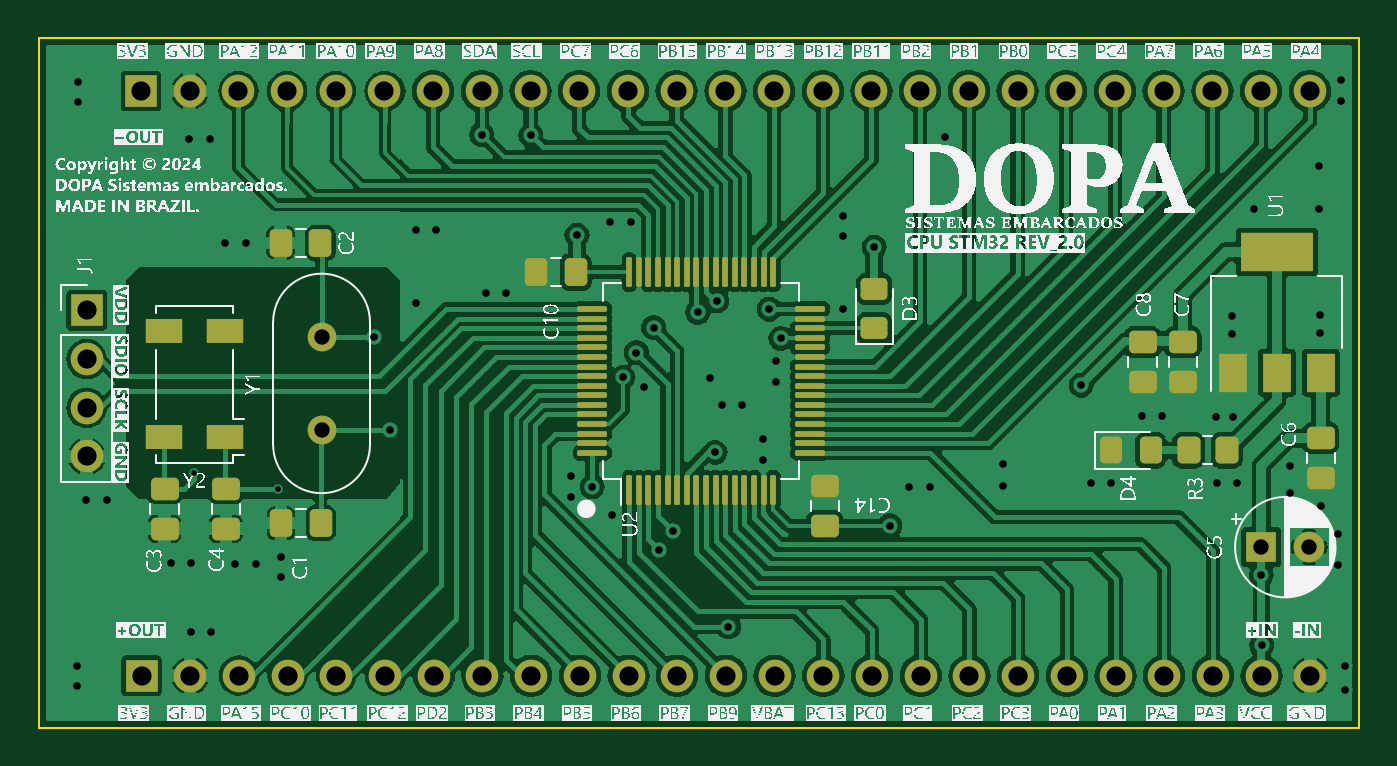
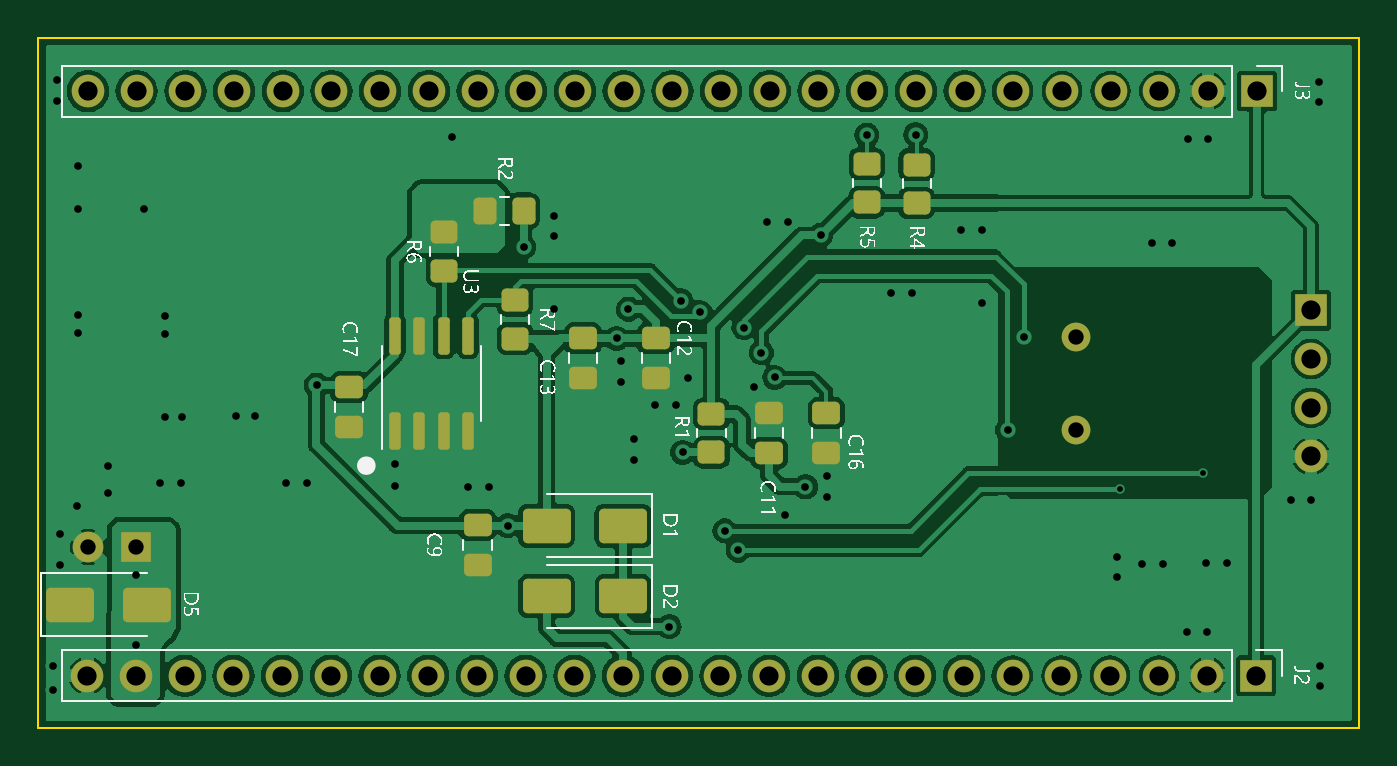
Circuit board: 11 layer files. Board 68.9 x 36.0 mm.
- bottom_copper: CPU Stm32G431-B_Cu.gbr (162086 bytes)
- bottom_mask: CPU Stm32G431-B_Mask.gbr (5127 bytes)
- paste: CPU Stm32G431-B_Paste.gbr (3299 bytes)
- bottom_silk: CPU Stm32G431-B_Silkscreen.gbr (230599 bytes)
- outline: CPU Stm32G431-Edge_Cuts.gbr (716 bytes)
- top_copper: CPU Stm32G431-F_Cu.gbr (205801 bytes)
- top_mask: CPU Stm32G431-F_Mask.gbr (6750 bytes)
- paste: CPU Stm32G431-F_Paste.gbr (4928 bytes)
- top_silk: CPU Stm32G431-F_Silkscreen.gbr (1508127 bytes)
- drill: CPU Stm32G431-NPTH.drl (281 bytes)
- drill: CPU Stm32G431-PTH.drl (3051 bytes)

=== bottom_copper: CPU Stm32G431-B_Cu.gbr (162086 bytes, source omitted) ===
=== bottom_mask: CPU Stm32G431-B_Mask.gbr ===
%TF.GenerationSoftware,KiCad,Pcbnew,7.0.9*%
%TF.CreationDate,2024-03-19T10:53:25-03:00*%
%TF.ProjectId,CPU Stm32G431,43505520-5374-46d3-9332-473433312e6b,rev?*%
%TF.SameCoordinates,Original*%
%TF.FileFunction,Soldermask,Bot*%
%TF.FilePolarity,Negative*%
%FSLAX46Y46*%
G04 Gerber Fmt 4.6, Leading zero omitted, Abs format (unit mm)*
G04 Created by KiCad (PCBNEW 7.0.9) date 2024-03-19 10:53:25*
%MOMM*%
%LPD*%
G01*
G04 APERTURE LIST*
G04 Aperture macros list*
%AMRoundRect*
0 Rectangle with rounded corners*
0 $1 Rounding radius*
0 $2 $3 $4 $5 $6 $7 $8 $9 X,Y pos of 4 corners*
0 Add a 4 corners polygon primitive as box body*
4,1,4,$2,$3,$4,$5,$6,$7,$8,$9,$2,$3,0*
0 Add four circle primitives for the rounded corners*
1,1,$1+$1,$2,$3*
1,1,$1+$1,$4,$5*
1,1,$1+$1,$6,$7*
1,1,$1+$1,$8,$9*
0 Add four rect primitives between the rounded corners*
20,1,$1+$1,$2,$3,$4,$5,0*
20,1,$1+$1,$4,$5,$6,$7,0*
20,1,$1+$1,$6,$7,$8,$9,0*
20,1,$1+$1,$8,$9,$2,$3,0*%
G04 Aperture macros list end*
%ADD10R,1.600000X1.600000*%
%ADD11C,1.600000*%
%ADD12C,1.500000*%
%ADD13R,1.700000X1.700000*%
%ADD14O,1.700000X1.700000*%
%ADD15RoundRect,0.250000X-0.475000X0.337500X-0.475000X-0.337500X0.475000X-0.337500X0.475000X0.337500X0*%
%ADD16RoundRect,0.250000X-1.000000X-0.650000X1.000000X-0.650000X1.000000X0.650000X-1.000000X0.650000X0*%
%ADD17RoundRect,0.150000X0.150000X-0.825000X0.150000X0.825000X-0.150000X0.825000X-0.150000X-0.825000X0*%
%ADD18RoundRect,0.250000X-0.450000X0.350000X-0.450000X-0.350000X0.450000X-0.350000X0.450000X0.350000X0*%
%ADD19RoundRect,0.250000X0.475000X-0.337500X0.475000X0.337500X-0.475000X0.337500X-0.475000X-0.337500X0*%
%ADD20RoundRect,0.250000X1.000000X0.650000X-1.000000X0.650000X-1.000000X-0.650000X1.000000X-0.650000X0*%
%ADD21RoundRect,0.250000X0.450000X-0.350000X0.450000X0.350000X-0.450000X0.350000X-0.450000X-0.350000X0*%
%ADD22RoundRect,0.250000X0.350000X0.450000X-0.350000X0.450000X-0.350000X-0.450000X0.350000X-0.450000X0*%
G04 APERTURE END LIST*
D10*
%TO.C,C5*%
X177774888Y-112970000D03*
D11*
X180274888Y-112970000D03*
%TD*%
D12*
%TO.C,Y1*%
X128760000Y-106870000D03*
X128760000Y-101990000D03*
%TD*%
D13*
%TO.C,J1*%
X116505000Y-100620000D03*
D14*
X116505000Y-103160000D03*
X116505000Y-105700000D03*
X116505000Y-108240000D03*
%TD*%
D15*
%TO.C,C11*%
X144780000Y-105982500D03*
X144780000Y-108057500D03*
%TD*%
D16*
%TO.C,D1*%
X152380000Y-111850000D03*
X156380000Y-111850000D03*
%TD*%
D17*
%TO.C,U3*%
X164285000Y-106895000D03*
X163015000Y-106895000D03*
X161745000Y-106895000D03*
X160475000Y-106895000D03*
X160475000Y-101945000D03*
X161745000Y-101945000D03*
X163015000Y-101945000D03*
X164285000Y-101945000D03*
%TD*%
D18*
%TO.C,R4*%
X137080000Y-93020000D03*
X137080000Y-95020000D03*
%TD*%
D19*
%TO.C,C12*%
X150680000Y-104157500D03*
X150680000Y-102082500D03*
%TD*%
D13*
%TO.C,J2*%
X119370000Y-119670000D03*
D14*
X121910000Y-119670000D03*
X124450000Y-119670000D03*
X126990000Y-119670000D03*
X129530000Y-119670000D03*
X132070000Y-119670000D03*
X134610000Y-119670000D03*
X137150000Y-119670000D03*
X139690000Y-119670000D03*
X142230000Y-119670000D03*
X144770000Y-119670000D03*
X147310000Y-119670000D03*
X149850000Y-119670000D03*
X152390000Y-119670000D03*
X154930000Y-119670000D03*
X157470000Y-119670000D03*
X160010000Y-119670000D03*
X162550000Y-119670000D03*
X165090000Y-119670000D03*
X167630000Y-119670000D03*
X170170000Y-119670000D03*
X172710000Y-119670000D03*
X175250000Y-119670000D03*
X177790000Y-119670000D03*
X180330000Y-119670000D03*
%TD*%
D16*
%TO.C,D2*%
X152375000Y-115525000D03*
X156375000Y-115525000D03*
%TD*%
D19*
%TO.C,C9*%
X159980000Y-113887500D03*
X159980000Y-111812500D03*
%TD*%
D13*
%TO.C,J3*%
X119340000Y-89190000D03*
D14*
X121880000Y-89190000D03*
X124420000Y-89190000D03*
X126960000Y-89190000D03*
X129500000Y-89190000D03*
X132040000Y-89190000D03*
X134580000Y-89190000D03*
X137120000Y-89190000D03*
X139660000Y-89190000D03*
X142200000Y-89190000D03*
X144740000Y-89190000D03*
X147280000Y-89190000D03*
X149820000Y-89190000D03*
X152360000Y-89190000D03*
X154900000Y-89190000D03*
X157440000Y-89190000D03*
X159980000Y-89190000D03*
X162520000Y-89190000D03*
X165060000Y-89190000D03*
X167600000Y-89190000D03*
X170140000Y-89190000D03*
X172680000Y-89190000D03*
X175220000Y-89190000D03*
X177760000Y-89190000D03*
X180300000Y-89190000D03*
%TD*%
D19*
%TO.C,C17*%
X166680000Y-106695000D03*
X166680000Y-104620000D03*
%TD*%
D18*
%TO.C,R7*%
X158020000Y-100095000D03*
X158020000Y-102095000D03*
%TD*%
D19*
%TO.C,C16*%
X141780000Y-108057500D03*
X141780000Y-105982500D03*
%TD*%
D20*
%TO.C,D5*%
X181240000Y-115970000D03*
X177240000Y-115970000D03*
%TD*%
D18*
%TO.C,R5*%
X139680000Y-92980000D03*
X139680000Y-94980000D03*
%TD*%
D21*
%TO.C,R6*%
X161720000Y-98545000D03*
X161720000Y-96545000D03*
%TD*%
D19*
%TO.C,C13*%
X154480000Y-104157500D03*
X154480000Y-102082500D03*
%TD*%
D22*
%TO.C,R2*%
X159580000Y-95420000D03*
X157580000Y-95420000D03*
%TD*%
D21*
%TO.C,R1*%
X147780000Y-108020000D03*
X147780000Y-106020000D03*
%TD*%
M02*

=== paste: CPU Stm32G431-B_Paste.gbr (3299 bytes, source withheld) ===
=== bottom_silk: CPU Stm32G431-B_Silkscreen.gbr (230599 bytes, source omitted) ===
=== outline: CPU Stm32G431-Edge_Cuts.gbr ===
%TF.GenerationSoftware,KiCad,Pcbnew,7.0.9*%
%TF.CreationDate,2024-03-19T10:53:25-03:00*%
%TF.ProjectId,CPU Stm32G431,43505520-5374-46d3-9332-473433312e6b,rev?*%
%TF.SameCoordinates,Original*%
%TF.FileFunction,Profile,NP*%
%FSLAX46Y46*%
G04 Gerber Fmt 4.6, Leading zero omitted, Abs format (unit mm)*
G04 Created by KiCad (PCBNEW 7.0.9) date 2024-03-19 10:53:25*
%MOMM*%
%LPD*%
G01*
G04 APERTURE LIST*
%TA.AperFunction,Profile*%
%ADD10C,0.100000*%
%TD*%
G04 APERTURE END LIST*
D10*
X182880000Y-86400000D02*
X182880000Y-122390000D01*
X114010000Y-86410000D02*
X182880000Y-86400000D01*
X182880000Y-122390000D02*
X114000000Y-122390000D01*
X114000000Y-122390000D02*
X114010000Y-86410000D01*
M02*

=== top_copper: CPU Stm32G431-F_Cu.gbr (205801 bytes, source omitted) ===
=== top_mask: CPU Stm32G431-F_Mask.gbr ===
%TF.GenerationSoftware,KiCad,Pcbnew,7.0.9*%
%TF.CreationDate,2024-03-19T10:53:25-03:00*%
%TF.ProjectId,CPU Stm32G431,43505520-5374-46d3-9332-473433312e6b,rev?*%
%TF.SameCoordinates,Original*%
%TF.FileFunction,Soldermask,Top*%
%TF.FilePolarity,Negative*%
%FSLAX46Y46*%
G04 Gerber Fmt 4.6, Leading zero omitted, Abs format (unit mm)*
G04 Created by KiCad (PCBNEW 7.0.9) date 2024-03-19 10:53:25*
%MOMM*%
%LPD*%
G01*
G04 APERTURE LIST*
G04 Aperture macros list*
%AMRoundRect*
0 Rectangle with rounded corners*
0 $1 Rounding radius*
0 $2 $3 $4 $5 $6 $7 $8 $9 X,Y pos of 4 corners*
0 Add a 4 corners polygon primitive as box body*
4,1,4,$2,$3,$4,$5,$6,$7,$8,$9,$2,$3,0*
0 Add four circle primitives for the rounded corners*
1,1,$1+$1,$2,$3*
1,1,$1+$1,$4,$5*
1,1,$1+$1,$6,$7*
1,1,$1+$1,$8,$9*
0 Add four rect primitives between the rounded corners*
20,1,$1+$1,$2,$3,$4,$5,0*
20,1,$1+$1,$4,$5,$6,$7,0*
20,1,$1+$1,$6,$7,$8,$9,0*
20,1,$1+$1,$8,$9,$2,$3,0*%
G04 Aperture macros list end*
%ADD10RoundRect,0.250000X0.475000X-0.337500X0.475000X0.337500X-0.475000X0.337500X-0.475000X-0.337500X0*%
%ADD11RoundRect,0.250000X-0.337500X-0.475000X0.337500X-0.475000X0.337500X0.475000X-0.337500X0.475000X0*%
%ADD12R,1.600000X1.600000*%
%ADD13C,1.600000*%
%ADD14R,1.900000X1.300000*%
%ADD15RoundRect,0.250000X0.450000X-0.325000X0.450000X0.325000X-0.450000X0.325000X-0.450000X-0.325000X0*%
%ADD16RoundRect,0.250000X-0.325000X-0.450000X0.325000X-0.450000X0.325000X0.450000X-0.325000X0.450000X0*%
%ADD17C,1.500000*%
%ADD18RoundRect,0.250000X-0.475000X0.337500X-0.475000X-0.337500X0.475000X-0.337500X0.475000X0.337500X0*%
%ADD19R,1.500000X2.000000*%
%ADD20R,3.800000X2.000000*%
%ADD21R,1.700000X1.700000*%
%ADD22O,1.700000X1.700000*%
%ADD23RoundRect,0.250000X0.350000X0.450000X-0.350000X0.450000X-0.350000X-0.450000X0.350000X-0.450000X0*%
%ADD24RoundRect,0.075000X0.075000X-0.700000X0.075000X0.700000X-0.075000X0.700000X-0.075000X-0.700000X0*%
%ADD25RoundRect,0.075000X0.700000X-0.075000X0.700000X0.075000X-0.700000X0.075000X-0.700000X-0.075000X0*%
G04 APERTURE END LIST*
D10*
%TO.C,C8*%
X171580000Y-104357500D03*
X171580000Y-102282500D03*
%TD*%
D11*
%TO.C,C2*%
X126625000Y-97100000D03*
X128700000Y-97100000D03*
%TD*%
%TO.C,C10*%
X139942500Y-98620000D03*
X142017500Y-98620000D03*
%TD*%
D12*
%TO.C,C5*%
X177774888Y-112970000D03*
D13*
X180274888Y-112970000D03*
%TD*%
D14*
%TO.C,Y2*%
X123740000Y-107220000D03*
X120540000Y-107220000D03*
X123740000Y-101720000D03*
X120540000Y-101720000D03*
%TD*%
D15*
%TO.C,D3*%
X157580000Y-101545000D03*
X157580000Y-99495000D03*
%TD*%
D16*
%TO.C,D4*%
X169955000Y-107920000D03*
X172005000Y-107920000D03*
%TD*%
D17*
%TO.C,Y1*%
X128760000Y-106870000D03*
X128760000Y-101990000D03*
%TD*%
D10*
%TO.C,C3*%
X123770000Y-112007500D03*
X123770000Y-109932500D03*
%TD*%
D18*
%TO.C,C14*%
X155000000Y-109787500D03*
X155000000Y-111862500D03*
%TD*%
D10*
%TO.C,C4*%
X120570000Y-112007500D03*
X120570000Y-109932500D03*
%TD*%
%TO.C,C7*%
X173680000Y-104357500D03*
X173680000Y-102282500D03*
%TD*%
%TO.C,C6*%
X180870000Y-109357500D03*
X180870000Y-107282500D03*
%TD*%
D19*
%TO.C,U1*%
X176280000Y-103870000D03*
X178580000Y-103870000D03*
D20*
X178580000Y-97570000D03*
D19*
X180880000Y-103870000D03*
%TD*%
D21*
%TO.C,J1*%
X116505000Y-100620000D03*
D22*
X116505000Y-103160000D03*
X116505000Y-105700000D03*
X116505000Y-108240000D03*
%TD*%
D23*
%TO.C,R3*%
X175980000Y-107920000D03*
X173980000Y-107920000D03*
%TD*%
D24*
%TO.C,U2*%
X144810000Y-109975000D03*
X145310000Y-109975000D03*
X145810000Y-109975000D03*
X146310000Y-109975000D03*
X146810000Y-109975000D03*
X147310000Y-109975000D03*
X147810000Y-109975000D03*
X148310000Y-109975000D03*
X148810000Y-109975000D03*
X149310000Y-109975000D03*
X149810000Y-109975000D03*
X150310000Y-109975000D03*
X150810000Y-109975000D03*
X151310000Y-109975000D03*
X151810000Y-109975000D03*
X152310000Y-109975000D03*
D25*
X154235000Y-108050000D03*
X154235000Y-107550000D03*
X154235000Y-107050000D03*
X154235000Y-106550000D03*
X154235000Y-106050000D03*
X154235000Y-105550000D03*
X154235000Y-105050000D03*
X154235000Y-104550000D03*
X154235000Y-104050000D03*
X154235000Y-103550000D03*
X154235000Y-103050000D03*
X154235000Y-102550000D03*
X154235000Y-102050000D03*
X154235000Y-101550000D03*
X154235000Y-101050000D03*
X154235000Y-100550000D03*
D24*
X152310000Y-98625000D03*
X151810000Y-98625000D03*
X151310000Y-98625000D03*
X150810000Y-98625000D03*
X150310000Y-98625000D03*
X149810000Y-98625000D03*
X149310000Y-98625000D03*
X148810000Y-98625000D03*
X148310000Y-98625000D03*
X147810000Y-98625000D03*
X147310000Y-98625000D03*
X146810000Y-98625000D03*
X146310000Y-98625000D03*
X145810000Y-98625000D03*
X145310000Y-98625000D03*
X144810000Y-98625000D03*
D25*
X142885000Y-100550000D03*
X142885000Y-101050000D03*
X142885000Y-101550000D03*
X142885000Y-102050000D03*
X142885000Y-102550000D03*
X142885000Y-103050000D03*
X142885000Y-103550000D03*
X142885000Y-104050000D03*
X142885000Y-104550000D03*
X142885000Y-105050000D03*
X142885000Y-105550000D03*
X142885000Y-106050000D03*
X142885000Y-106550000D03*
X142885000Y-107050000D03*
X142885000Y-107550000D03*
X142885000Y-108050000D03*
%TD*%
D11*
%TO.C,C1*%
X126642500Y-111720000D03*
X128717500Y-111720000D03*
%TD*%
D21*
%TO.C,J2*%
X119370000Y-119670000D03*
D22*
X121910000Y-119670000D03*
X124450000Y-119670000D03*
X126990000Y-119670000D03*
X129530000Y-119670000D03*
X132070000Y-119670000D03*
X134610000Y-119670000D03*
X137150000Y-119670000D03*
X139690000Y-119670000D03*
X142230000Y-119670000D03*
X144770000Y-119670000D03*
X147310000Y-119670000D03*
X149850000Y-119670000D03*
X152390000Y-119670000D03*
X154930000Y-119670000D03*
X157470000Y-119670000D03*
X160010000Y-119670000D03*
X162550000Y-119670000D03*
X165090000Y-119670000D03*
X167630000Y-119670000D03*
X170170000Y-119670000D03*
X172710000Y-119670000D03*
X175250000Y-119670000D03*
X177790000Y-119670000D03*
X180330000Y-119670000D03*
%TD*%
D21*
%TO.C,J3*%
X119340000Y-89190000D03*
D22*
X121880000Y-89190000D03*
X124420000Y-89190000D03*
X126960000Y-89190000D03*
X129500000Y-89190000D03*
X132040000Y-89190000D03*
X134580000Y-89190000D03*
X137120000Y-89190000D03*
X139660000Y-89190000D03*
X142200000Y-89190000D03*
X144740000Y-89190000D03*
X147280000Y-89190000D03*
X149820000Y-89190000D03*
X152360000Y-89190000D03*
X154900000Y-89190000D03*
X157440000Y-89190000D03*
X159980000Y-89190000D03*
X162520000Y-89190000D03*
X165060000Y-89190000D03*
X167600000Y-89190000D03*
X170140000Y-89190000D03*
X172680000Y-89190000D03*
X175220000Y-89190000D03*
X177760000Y-89190000D03*
X180300000Y-89190000D03*
%TD*%
M02*

=== paste: CPU Stm32G431-F_Paste.gbr ===
%TF.GenerationSoftware,KiCad,Pcbnew,7.0.9*%
%TF.CreationDate,2024-03-19T10:53:25-03:00*%
%TF.ProjectId,CPU Stm32G431,43505520-5374-46d3-9332-473433312e6b,rev?*%
%TF.SameCoordinates,Original*%
%TF.FileFunction,Paste,Top*%
%TF.FilePolarity,Positive*%
%FSLAX46Y46*%
G04 Gerber Fmt 4.6, Leading zero omitted, Abs format (unit mm)*
G04 Created by KiCad (PCBNEW 7.0.9) date 2024-03-19 10:53:25*
%MOMM*%
%LPD*%
G01*
G04 APERTURE LIST*
G04 Aperture macros list*
%AMRoundRect*
0 Rectangle with rounded corners*
0 $1 Rounding radius*
0 $2 $3 $4 $5 $6 $7 $8 $9 X,Y pos of 4 corners*
0 Add a 4 corners polygon primitive as box body*
4,1,4,$2,$3,$4,$5,$6,$7,$8,$9,$2,$3,0*
0 Add four circle primitives for the rounded corners*
1,1,$1+$1,$2,$3*
1,1,$1+$1,$4,$5*
1,1,$1+$1,$6,$7*
1,1,$1+$1,$8,$9*
0 Add four rect primitives between the rounded corners*
20,1,$1+$1,$2,$3,$4,$5,0*
20,1,$1+$1,$4,$5,$6,$7,0*
20,1,$1+$1,$6,$7,$8,$9,0*
20,1,$1+$1,$8,$9,$2,$3,0*%
G04 Aperture macros list end*
%ADD10RoundRect,0.250000X0.475000X-0.337500X0.475000X0.337500X-0.475000X0.337500X-0.475000X-0.337500X0*%
%ADD11RoundRect,0.250000X-0.337500X-0.475000X0.337500X-0.475000X0.337500X0.475000X-0.337500X0.475000X0*%
%ADD12R,1.900000X1.300000*%
%ADD13RoundRect,0.250000X0.450000X-0.325000X0.450000X0.325000X-0.450000X0.325000X-0.450000X-0.325000X0*%
%ADD14RoundRect,0.250000X-0.325000X-0.450000X0.325000X-0.450000X0.325000X0.450000X-0.325000X0.450000X0*%
%ADD15RoundRect,0.250000X-0.475000X0.337500X-0.475000X-0.337500X0.475000X-0.337500X0.475000X0.337500X0*%
%ADD16R,1.500000X2.000000*%
%ADD17R,3.800000X2.000000*%
%ADD18RoundRect,0.250000X0.350000X0.450000X-0.350000X0.450000X-0.350000X-0.450000X0.350000X-0.450000X0*%
%ADD19RoundRect,0.075000X0.075000X-0.700000X0.075000X0.700000X-0.075000X0.700000X-0.075000X-0.700000X0*%
%ADD20RoundRect,0.075000X0.700000X-0.075000X0.700000X0.075000X-0.700000X0.075000X-0.700000X-0.075000X0*%
G04 APERTURE END LIST*
D10*
%TO.C,C8*%
X171580000Y-104357500D03*
X171580000Y-102282500D03*
%TD*%
D11*
%TO.C,C2*%
X126625000Y-97100000D03*
X128700000Y-97100000D03*
%TD*%
%TO.C,C10*%
X139942500Y-98620000D03*
X142017500Y-98620000D03*
%TD*%
D12*
%TO.C,Y2*%
X123740000Y-107220000D03*
X120540000Y-107220000D03*
X123740000Y-101720000D03*
X120540000Y-101720000D03*
%TD*%
D13*
%TO.C,D3*%
X157580000Y-101545000D03*
X157580000Y-99495000D03*
%TD*%
D14*
%TO.C,D4*%
X169955000Y-107920000D03*
X172005000Y-107920000D03*
%TD*%
D10*
%TO.C,C3*%
X123770000Y-112007500D03*
X123770000Y-109932500D03*
%TD*%
D15*
%TO.C,C14*%
X155000000Y-109787500D03*
X155000000Y-111862500D03*
%TD*%
D10*
%TO.C,C4*%
X120570000Y-112007500D03*
X120570000Y-109932500D03*
%TD*%
%TO.C,C7*%
X173680000Y-104357500D03*
X173680000Y-102282500D03*
%TD*%
%TO.C,C6*%
X180870000Y-109357500D03*
X180870000Y-107282500D03*
%TD*%
D16*
%TO.C,U1*%
X176280000Y-103870000D03*
X178580000Y-103870000D03*
D17*
X178580000Y-97570000D03*
D16*
X180880000Y-103870000D03*
%TD*%
D18*
%TO.C,R3*%
X175980000Y-107920000D03*
X173980000Y-107920000D03*
%TD*%
D19*
%TO.C,U2*%
X144810000Y-109975000D03*
X145310000Y-109975000D03*
X145810000Y-109975000D03*
X146310000Y-109975000D03*
X146810000Y-109975000D03*
X147310000Y-109975000D03*
X147810000Y-109975000D03*
X148310000Y-109975000D03*
X148810000Y-109975000D03*
X149310000Y-109975000D03*
X149810000Y-109975000D03*
X150310000Y-109975000D03*
X150810000Y-109975000D03*
X151310000Y-109975000D03*
X151810000Y-109975000D03*
X152310000Y-109975000D03*
D20*
X154235000Y-108050000D03*
X154235000Y-107550000D03*
X154235000Y-107050000D03*
X154235000Y-106550000D03*
X154235000Y-106050000D03*
X154235000Y-105550000D03*
X154235000Y-105050000D03*
X154235000Y-104550000D03*
X154235000Y-104050000D03*
X154235000Y-103550000D03*
X154235000Y-103050000D03*
X154235000Y-102550000D03*
X154235000Y-102050000D03*
X154235000Y-101550000D03*
X154235000Y-101050000D03*
X154235000Y-100550000D03*
D19*
X152310000Y-98625000D03*
X151810000Y-98625000D03*
X151310000Y-98625000D03*
X150810000Y-98625000D03*
X150310000Y-98625000D03*
X149810000Y-98625000D03*
X149310000Y-98625000D03*
X148810000Y-98625000D03*
X148310000Y-98625000D03*
X147810000Y-98625000D03*
X147310000Y-98625000D03*
X146810000Y-98625000D03*
X146310000Y-98625000D03*
X145810000Y-98625000D03*
X145310000Y-98625000D03*
X144810000Y-98625000D03*
D20*
X142885000Y-100550000D03*
X142885000Y-101050000D03*
X142885000Y-101550000D03*
X142885000Y-102050000D03*
X142885000Y-102550000D03*
X142885000Y-103050000D03*
X142885000Y-103550000D03*
X142885000Y-104050000D03*
X142885000Y-104550000D03*
X142885000Y-105050000D03*
X142885000Y-105550000D03*
X142885000Y-106050000D03*
X142885000Y-106550000D03*
X142885000Y-107050000D03*
X142885000Y-107550000D03*
X142885000Y-108050000D03*
%TD*%
D11*
%TO.C,C1*%
X126642500Y-111720000D03*
X128717500Y-111720000D03*
%TD*%
M02*

=== top_silk: CPU Stm32G431-F_Silkscreen.gbr (1508127 bytes, source omitted) ===
=== drill: CPU Stm32G431-NPTH.drl ===
M48
; DRILL file {KiCad 7.0.9} date Tue Mar 19 10:53:31 2024
; FORMAT={-:-/ absolute / inch / decimal}
; #@! TF.CreationDate,2024-03-19T10:53:31-03:00
; #@! TF.GenerationSoftware,Kicad,Pcbnew,7.0.9
; #@! TF.FileFunction,NonPlated,1,2,NPTH
FMAT,2
INCH
%
G90
G05
T0
M30

=== drill: CPU Stm32G431-PTH.drl ===
M48
; DRILL file {KiCad 7.0.9} date Tue Mar 19 10:53:31 2024
; FORMAT={-:-/ absolute / inch / decimal}
; #@! TF.CreationDate,2024-03-19T10:53:31-03:00
; #@! TF.GenerationSoftware,Kicad,Pcbnew,7.0.9
; #@! TF.FileFunction,Plated,1,2,PTH
FMAT,2
INCH
; #@! TA.AperFunction,Plated,PTH,ViaDrill
T1C0.0118
; #@! TA.AperFunction,Plated,PTH,ViaDrill
T2C0.0157
; #@! TA.AperFunction,Plated,PTH,ComponentDrill
T3C0.0315
; #@! TA.AperFunction,Plated,PTH,ComponentDrill
T4C0.0394
%
G90
G05
T1
X4.8079Y-4.2961
X4.9795Y-4.3276
T2
X4.5679Y-4.6909
X4.5679Y-4.7333
X4.5699Y-3.4921
X4.5699Y-3.5344
X4.5866Y-4.3504
X4.6289Y-4.3504
X4.7598Y-4.4803
X4.798Y-3.61
X4.8002Y-4.6211
X4.8022Y-4.4803
X4.8404Y-3.61
X4.8425Y-4.6211
X4.872Y-3.8238
X4.8917Y-4.4813
X4.9144Y-3.8238
X4.9341Y-4.4813
X4.9862Y-4.4675
X4.9862Y-4.5098
X5.1764Y-4.0165
X5.2098Y-4.2075
X5.2628Y-3.7963
X5.263Y-3.9457
X5.3051Y-3.7963
X5.3984Y-3.6008
X5.4065Y-3.9252
X5.4488Y-3.9252
X5.4992Y-3.6016
X5.5807Y-4.3022
X5.5807Y-4.3445
X5.5937Y-3.8071
X5.6252Y-4.3236
X5.6614Y-3.7805
X5.6661Y-4.3817
X5.6882Y-4.0992
X5.7037Y-3.7805
X5.7157Y-4.048
X5.7311Y-4.1189
X5.7512Y-3.9969
X5.763Y-4.4535
X5.7906Y-4.4142
X5.8417Y-3.9654
X5.8669Y-4.1008
X5.8772Y-4.2528
X5.8811Y-3.9417
X5.8907Y-4.1555
X5.9047Y-4.611
X5.9331Y-4.1555
X5.9764Y-4.2264
X5.9764Y-4.2687
X5.9886Y-3.9587
X6.003Y-4.0659
X6.003Y-4.1083
X6.0125Y-4.019
X6.1406Y-3.9585
X6.1407Y-3.7667
X6.1407Y-3.8091
X6.2039Y-3.8315
X6.2362Y-4.4035
X6.2756Y-4.3238
X6.3179Y-4.3238
X6.3502Y-3.6061
X6.4683Y-4.2764
X6.4685Y-4.3213
X6.6291Y-4.115
X6.6486Y-4.3169
X6.6909Y-4.3169
X6.7547Y-4.178
X6.7941Y-4.178
X6.9053Y-4.1799
X6.9075Y-4.3159
X6.9398Y-3.972
X6.9398Y-4.0096
X6.9407Y-4.1799
X6.9498Y-4.3159
X6.9831Y-3.7537
X6.9988Y-4.5047
X6.9998Y-4.6494
X7.0569Y-4.2813
X7.0569Y-4.3374
X7.1179Y-3.6652
X7.1179Y-3.7537
X7.1185Y-3.9701
X7.1189Y-4.0077
X7.1209Y-4.363
X7.1563Y-4.4201
X7.1563Y-4.485
X7.1624Y-3.4892
X7.1624Y-3.5315
X7.1701Y-4.6917
X7.1701Y-4.7409
T3
X5.0693Y-4.0154
X5.0693Y-4.2075
X6.999Y-4.4476
X7.0974Y-4.4476
T4
X4.5868Y-3.9614
X4.5868Y-4.0614
X4.5868Y-4.1614
X4.5868Y-4.2614
X4.6984Y-3.5114
X4.6996Y-4.7114
X4.7984Y-3.5114
X4.7996Y-4.7114
X4.8984Y-3.5114
X4.8996Y-4.7114
X4.9984Y-3.5114
X4.9996Y-4.7114
X5.0984Y-3.5114
X5.0996Y-4.7114
X5.1984Y-3.5114
X5.1996Y-4.7114
X5.2984Y-3.5114
X5.2996Y-4.7114
X5.3984Y-3.5114
X5.3996Y-4.7114
X5.4984Y-3.5114
X5.4996Y-4.7114
X5.5984Y-3.5114
X5.5996Y-4.7114
X5.6984Y-3.5114
X5.6996Y-4.7114
X5.7984Y-3.5114
X5.7996Y-4.7114
X5.8984Y-3.5114
X5.8996Y-4.7114
X5.9984Y-3.5114
X5.9996Y-4.7114
X6.0984Y-3.5114
X6.0996Y-4.7114
X6.1984Y-3.5114
X6.1996Y-4.7114
X6.2984Y-3.5114
X6.2996Y-4.7114
X6.3984Y-3.5114
X6.3996Y-4.7114
X6.4984Y-3.5114
X6.4996Y-4.7114
X6.5984Y-3.5114
X6.5996Y-4.7114
X6.6984Y-3.5114
X6.6996Y-4.7114
X6.7984Y-3.5114
X6.7996Y-4.7114
X6.8984Y-3.5114
X6.8996Y-4.7114
X6.9984Y-3.5114
X6.9996Y-4.7114
X7.0984Y-3.5114
X7.0996Y-4.7114
T0
M30

